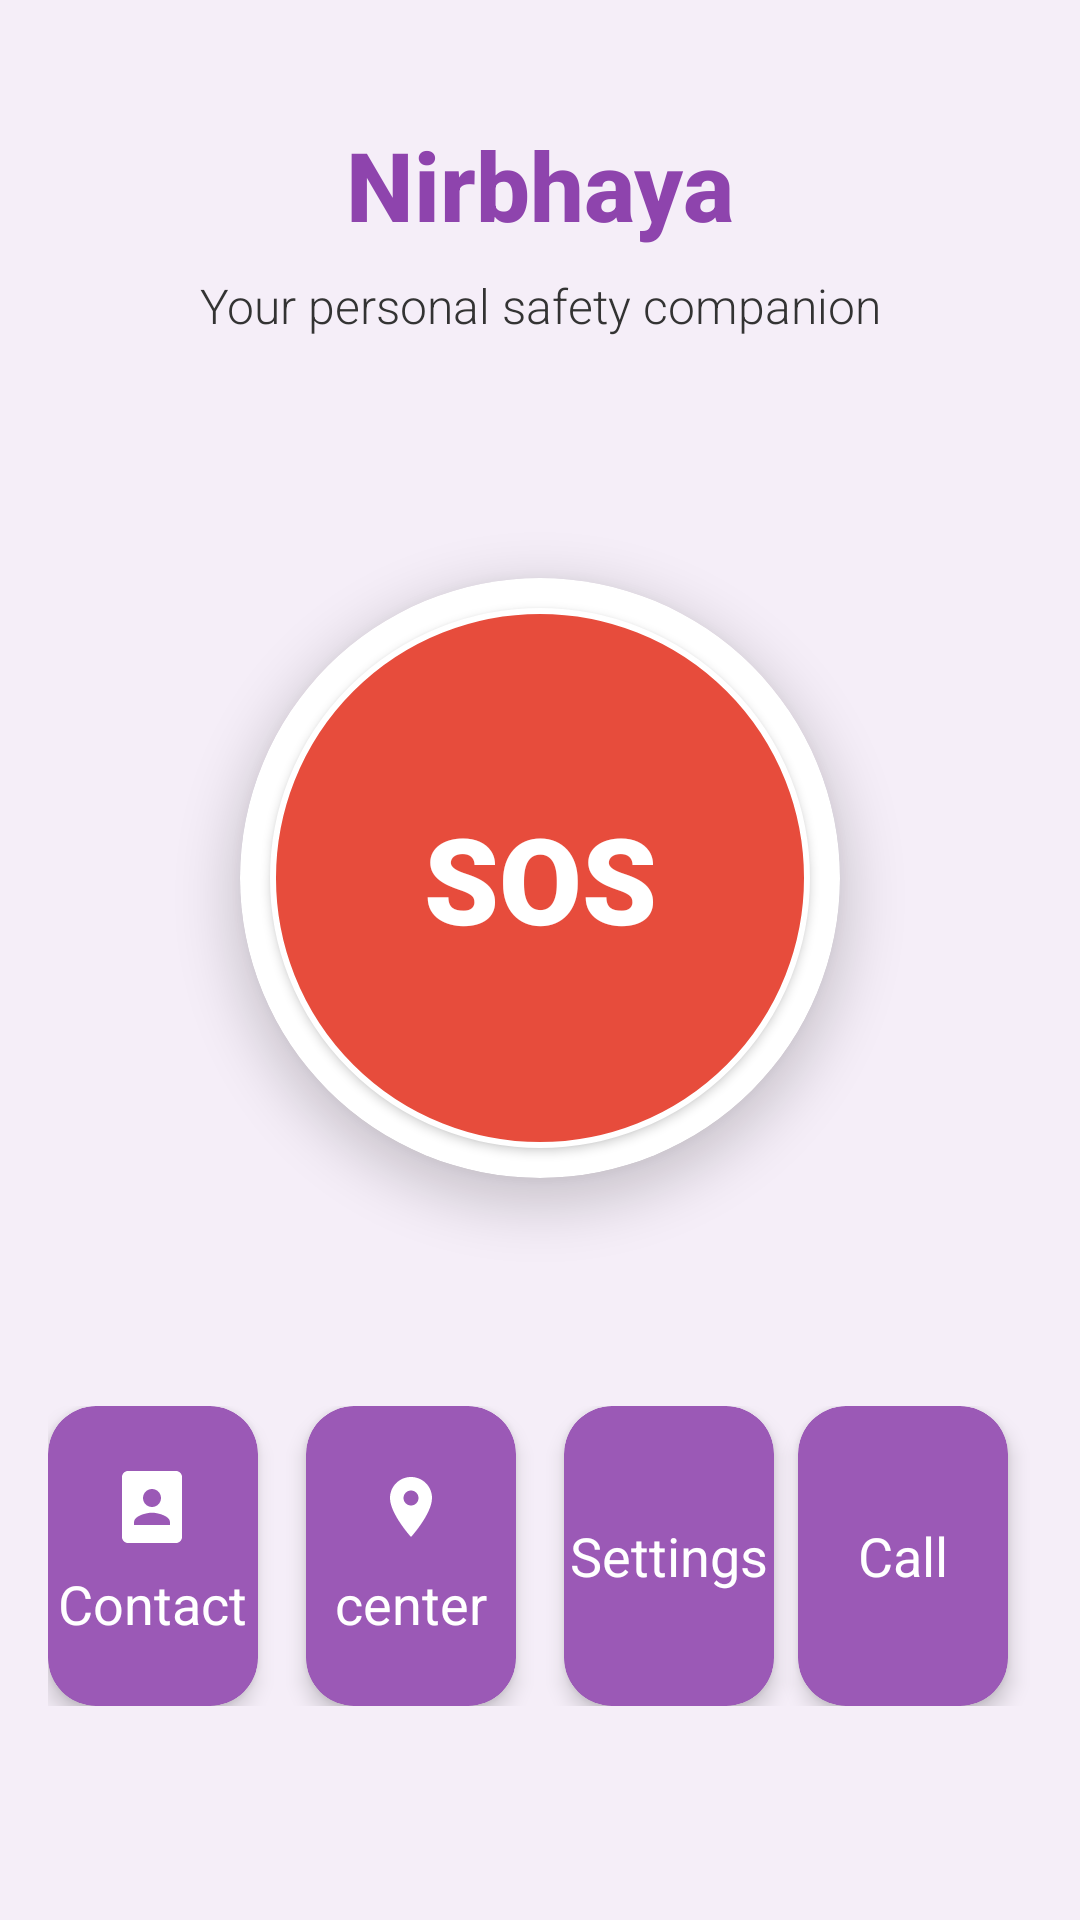

Produce the Android XML layout that renders to this screen, including the resource entries it uses.
<!-- AndroidManifest.xml: application theme Theme.Womensafety -->
<!-- res/layout/activity_main.xml -->
<?xml version="1.0" encoding="utf-8"?>
<androidx.constraintlayout.widget.ConstraintLayout xmlns:android="http://schemas.android.com/apk/res/android"
    xmlns:app="http://schemas.android.com/apk/res-auto"
    xmlns:tools="http://schemas.android.com/tools"
    android:layout_width="match_parent"
    android:layout_height="match_parent"  android:background="@color/background_color"
    tools:context=".MainActivity">

    <TextView
        android:id="@+id/app_title"
        android:layout_width="wrap_content"
        android:layout_height="wrap_content"
        android:layout_marginTop="40dp"
        android:fontFamily="sans-serif-medium"
        android:text="Nirbhaya"
        android:textColor="@color/primary_color"
        android:textSize="32sp"
        android:textStyle="bold"
        app:layout_constraintEnd_toEndOf="parent"
        app:layout_constraintStart_toStartOf="parent"
        app:layout_constraintTop_toTopOf="parent" />

    <TextView
        android:id="@+id/app_subtitle"
        android:layout_width="wrap_content"
        android:layout_height="wrap_content"
        android:layout_marginTop="8dp"
        android:fontFamily="sans-serif-light"
        android:text="Your personal safety companion"
        android:textColor="@color/text_color"
        android:textSize="16sp"
        app:layout_constraintEnd_toEndOf="parent"
        app:layout_constraintStart_toStartOf="parent"
        app:layout_constraintTop_toBottomOf="@+id/app_title" />

    <androidx.cardview.widget.CardView
        android:id="@+id/sos_card"
        android:layout_width="200dp"
        android:layout_height="200dp"
        android:layout_marginTop="80dp"
        app:cardBackgroundColor="@color/white"
        app:cardCornerRadius="100dp"
        app:cardElevation="10dp"
        app:layout_constraintEnd_toEndOf="parent"
        app:layout_constraintStart_toStartOf="parent"
        app:layout_constraintTop_toBottomOf="@+id/app_subtitle">

        <Button
            android:id="@+id/sos_button"
            android:layout_width="180dp"
            android:layout_height="180dp"
            android:layout_gravity="center"
            android:background="@drawable/sos_button_background"
            android:fontFamily="sans-serif-black"
            android:text="SOS"
            android:textColor="@color/white"
            android:textSize="40sp" />
    </androidx.cardview.widget.CardView>

    <LinearLayout
        android:id="@+id/features_layout"
        android:layout_width="match_parent"
        android:layout_height="wrap_content"
        android:layout_marginTop="60dp"
        android:orientation="horizontal"
        android:gravity="center"
        android:padding="16dp"
        app:layout_constraintTop_toBottomOf="@+id/sos_card">

        <androidx.cardview.widget.CardView
            android:layout_width="0dp"
            android:id="@+id/contacts_card"
            android:layout_height="100dp"
            android:layout_marginEnd="8dp"
            android:layout_weight="1"
            app:cardBackgroundColor="@color/feature_card_color"
            app:cardCornerRadius="16dp"
            app:cardElevation="4dp">

            <TextView
                android:layout_width="wrap_content"
                android:layout_height="wrap_content"
                android:layout_gravity="center"
                android:text="Contact"
                android:textColor="@color/white"
                android:textSize="18sp"
                android:drawableTop="@drawable/ic_contacts"
                android:drawablePadding="8dp" />
        </androidx.cardview.widget.CardView>

        <androidx.cardview.widget.CardView
            android:id="@+id/emergency_card"
            android:layout_width="0dp"
            android:layout_height="100dp"
            android:layout_marginStart="8dp"
            android:layout_marginEnd="8dp"
            android:layout_weight="1"
            app:cardBackgroundColor="@color/feature_card_color"
            app:cardCornerRadius="16dp"
            app:cardElevation="4dp">

            <TextView
                android:layout_width="wrap_content"
                android:layout_height="wrap_content"
                android:layout_gravity="center"
                android:text="center"
                android:textColor="@color/white"
                android:textSize="18sp"
                android:drawableTop="@drawable/ic_location"
                android:drawablePadding="8dp" />
        </androidx.cardview.widget.CardView>

        <androidx.cardview.widget.CardView
            android:id="@+id/settings_card"
            android:layout_width="0dp"
            android:layout_height="100dp"
            android:layout_marginStart="8dp"
            android:layout_weight="1"
            app:cardBackgroundColor="@color/feature_card_color"
            app:cardCornerRadius="16dp"
            app:cardElevation="4dp">

            <TextView
                android:layout_width="wrap_content"
                android:layout_height="wrap_content"
                android:layout_gravity="center"
                android:text="Settings"
                android:textColor="@color/white"
                android:textSize="18sp"
                android:drawableTop="@drawable/ic_settings"
                android:drawablePadding="8dp" />
        </androidx.cardview.widget.CardView>

        <androidx.cardview.widget.CardView
            android:id="@+id/fake_call_card"
            android:layout_width="0dp"
            android:layout_height="100dp"
            android:layout_marginStart="8dp"
            android:layout_marginEnd="8dp"
            android:layout_weight="1"
            app:cardBackgroundColor="@color/feature_card_color"
            app:cardCornerRadius="16dp"
            app:cardElevation="4dp">

            <TextView
                android:layout_width="wrap_content"
                android:layout_height="wrap_content"
                android:layout_gravity="center"
                android:text="Call"
                android:textColor="@color/white"
                android:textSize="18sp"
                android:drawableTop="@drawable/ic_call"
                android:drawablePadding="8dp" />
        </androidx.cardview.widget.CardView>
    </LinearLayout>
</androidx.constraintlayout.widget.ConstraintLayout>
<!-- resources referenced by this layout -->
<resources>
  <color name="background_color">#F5EEF8</color>
  <color name="feature_card_color">#9B59B6</color>
  <color name="primary_color">#8E44AD</color>
  <color name="text_color">#333333</color>
  <color name="white">#FFFFFFFF</color>
  <!-- drawable ic_contacts (drawable) -->
  <?xml version="1.0" encoding="utf-8"?>
  <vector xmlns:android="http://schemas.android.com/apk/res/android"
      android:width="24dp"
      android:height="24dp"
      android:viewportWidth="24"
      android:viewportHeight="24"
      android:tint="#FFFFFF">
      <path
          android:fillColor="#FFFFFF"
          android:pathData="M20,0L4,0C2.9,0 2,0.9 2,2v20c0,1.1 0.9,2 2,2h16c1.1,0 2,-0.9 2,-2L22,2c0,-1.1 -0.9,-2 -2,-2zM12,6c1.66,0 3,1.34 3,3s-1.34,3 -3,3 -3,-1.34 -3,-3 1.34,-3 3,-3zM18,18L6,18v-1c0,-2 4,-3.1 6,-3.1s6,1.1 6,3.1v1z"/>
  </vector>
  <!-- drawable ic_location (drawable) -->
  <?xml version="1.0" encoding="utf-8"?>
  <vector xmlns:android="http://schemas.android.com/apk/res/android"
      android:width="24dp"
      android:height="24dp"
      android:viewportWidth="24"
      android:viewportHeight="24"
      android:tint="#FFFFFF">
      <path
          android:fillColor="#FFFFFF"
          android:pathData="M12,2C8.13,2 5,5.13 5,9c0,5.25 7,13 7,13s7,-7.75 7,-13c0,-3.87 -3.13,-7 -7,-7zM12,11.5c-1.38,0 -2.5,-1.12 -2.5,-2.5s1.12,-2.5 2.5,-2.5 2.5,1.12 2.5,2.5 -1.12,2.5 -2.5,2.5z"/>
  </vector>
  <!-- drawable sos_button_background (drawable) -->
  <?xml version="1.0" encoding="utf-8"?>
  <shape xmlns:android="http://schemas.android.com/apk/res/android"
      android:shape="oval">
      <solid android:color="@color/sos_red" />
      <stroke
          android:width="2dp"
          android:color="#FFFFFF" />
  </shape>
  <style name="Theme.Womensafety" parent="Theme.MaterialComponents.DayNight.DarkActionBar">
          
          <item name="colorPrimary">@color/purple_500</item>
          <item name="colorPrimaryVariant">@color/purple_700</item>
          <item name="colorOnPrimary">@color/white</item>
          
          <item name="colorSecondary">@color/teal_200</item>
          <item name="colorSecondaryVariant">@color/teal_700</item>
          <item name="colorOnSecondary">@color/black</item>
          
          <item name="android:statusBarColor">?attr/colorPrimaryVariant</item>
          
      </style>
  <color name="sos_red">#E74C3C</color>
  <color name="purple_500">#FF6200EE</color>
  <color name="purple_700">#FF3700B3</color>
  <color name="teal_200">#FF03DAC5</color>
  <color name="teal_700">#FF018786</color>
  <color name="black">#FF000000</color>
</resources>
